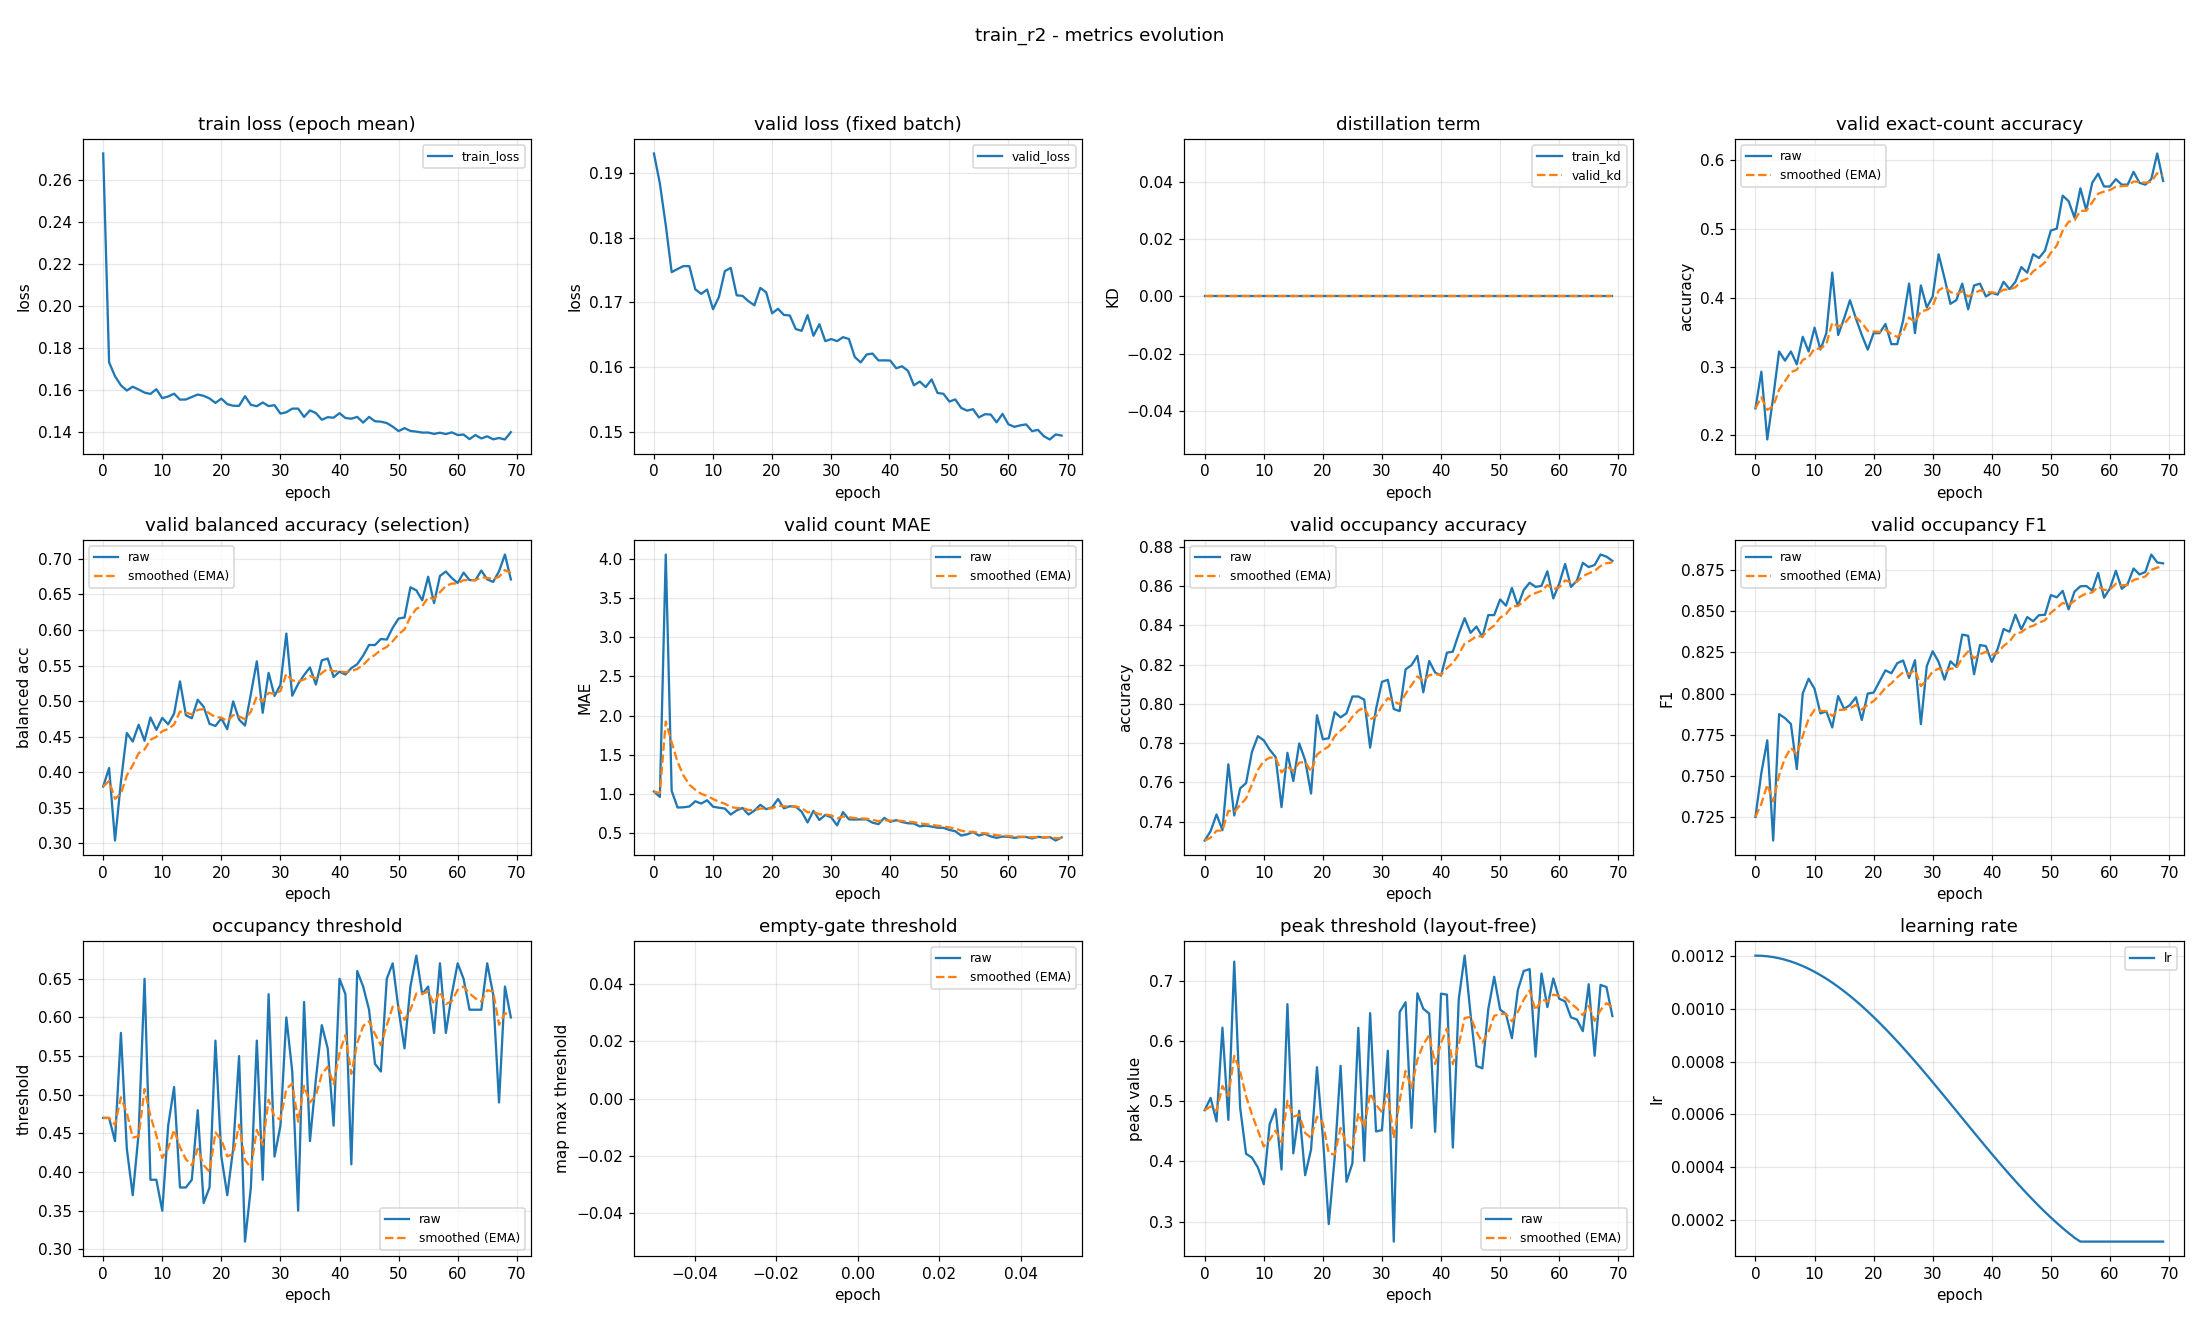

Values plotted in this chart, from the file beside it:
epoch, train_loss, valid_loss, train_kd, valid_kd, valid_accuracy, valid_accuracy_smoothed, valid_balanced_accuracy, valid_balanced_accuracy_smoothed, valid_mae, valid_mae_smoothed, valid_occupancy_accuracy, valid_occupancy_accuracy_smoothed, valid_occupancy_f1, valid_occupancy_f1_smoothed, valid_occupancy_threshold, valid_occupancy_threshold_smoothed, valid_empty_threshold, valid_empty_threshold_smoothed, valid_peak_threshold, valid_peak_threshold_smoothed, learning_rate
0, 0.2728, 0.1931, 0.0, 0.0, 0.2394, 0.2394, 0.3801, 0.3801, 1.027, 1.027, 0.7303, 0.7303, 0.7249, 0.7249, 0.47, 0.47, nan, nan, 0.4849, 0.4849, 0.0012
1, 0.1734, 0.1884, 0.0, 0.0, 0.2926, 0.2553, 0.406, 0.3879, 0.9574, 1.006, 0.7351, 0.7318, 0.7517, 0.733, 0.47, 0.47, nan, nan, 0.5052, 0.491, 0.001199
2, 0.1668, 0.182, 0.0, 0.0, 0.1941, 0.237, 0.3041, 0.3628, 4.061, 1.922, 0.7436, 0.7353, 0.7716, 0.7445, 0.44, 0.461, nan, nan, 0.4664, 0.4836, 0.001198
3, 0.1624, 0.1747, 0.0, 0.0, 0.2553, 0.2425, 0.3866, 0.3699, 1.035, 1.656, 0.7356, 0.7354, 0.7105, 0.7343, 0.58, 0.4967, nan, nan, 0.6219, 0.5251, 0.001194
4, 0.1599, 0.1752, 0.0, 0.0, 0.3218, 0.2663, 0.4552, 0.3955, 0.8218, 1.406, 0.7691, 0.7455, 0.7875, 0.7503, 0.43, 0.4767, nan, nan, 0.4689, 0.5082, 0.00119
5, 0.1618, 0.1756, 0.0, 0.0, 0.3085, 0.2789, 0.4432, 0.4098, 0.8245, 1.231, 0.7431, 0.7448, 0.785, 0.7607, 0.37, 0.4447, nan, nan, 0.7315, 0.5752, 0.001185
6, 0.1604, 0.1756, 0.0, 0.0, 0.3218, 0.2918, 0.4668, 0.4269, 0.8351, 1.113, 0.7569, 0.7484, 0.7814, 0.7669, 0.45, 0.4463, nan, nan, 0.4889, 0.5493, 0.001178
7, 0.159, 0.172, 0.0, 0.0, 0.3032, 0.2952, 0.4443, 0.4321, 0.9016, 1.049, 0.7596, 0.7518, 0.7541, 0.7631, 0.65, 0.5074, nan, nan, 0.4126, 0.5083, 0.00117
8, 0.1583, 0.1713, 0.0, 0.0, 0.3431, 0.3096, 0.4771, 0.4456, 0.8723, 0.9962, 0.7755, 0.7589, 0.8, 0.7742, 0.39, 0.4722, nan, nan, 0.4062, 0.4777, 0.001161
9, 0.1606, 0.172, 0.0, 0.0, 0.3218, 0.3132, 0.4596, 0.4498, 0.9149, 0.9718, 0.7835, 0.7663, 0.809, 0.7846, 0.39, 0.4475, nan, nan, 0.3899, 0.4513, 0.00115
10, 0.1563, 0.1689, 0.0, 0.0, 0.3564, 0.3262, 0.4764, 0.4578, 0.8324, 0.93, 0.7814, 0.7708, 0.8029, 0.7901, 0.35, 0.4183, nan, nan, 0.3621, 0.4245, 0.001139
11, 0.1571, 0.1708, 0.0, 0.0, 0.3245, 0.3257, 0.4674, 0.4607, 0.8191, 0.8967, 0.7766, 0.7725, 0.7879, 0.7894, 0.46, 0.4308, nan, nan, 0.4618, 0.4357, 0.001126
12, 0.1585, 0.1749, 0.0, 0.0, 0.3484, 0.3325, 0.4824, 0.4672, 0.8085, 0.8703, 0.7729, 0.7726, 0.7891, 0.7893, 0.51, 0.4546, nan, nan, 0.4867, 0.451, 0.001113
13, 0.1556, 0.1753, 0.0, 0.0, 0.4362, 0.3636, 0.5277, 0.4854, 0.7314, 0.8286, 0.7473, 0.7651, 0.7794, 0.7864, 0.38, 0.4322, nan, nan, 0.3865, 0.4317, 0.001098
14, 0.1557, 0.1711, 0.0, 0.0, 0.3457, 0.3582, 0.4801, 0.4838, 0.7846, 0.8154, 0.775, 0.768, 0.7985, 0.79, 0.38, 0.4165, nan, nan, 0.6608, 0.5004, 0.001082
15, 0.1569, 0.171, 0.0, 0.0, 0.3697, 0.3617, 0.4759, 0.4814, 0.8165, 0.8157, 0.7606, 0.7658, 0.7907, 0.7902, 0.39, 0.4086, nan, nan, 0.4133, 0.4743, 0.001065
16, 0.1581, 0.1702, 0.0, 0.0, 0.3963, 0.3721, 0.5019, 0.4876, 0.7314, 0.7904, 0.7798, 0.77, 0.793, 0.791, 0.48, 0.43, nan, nan, 0.4841, 0.4772, 0.001048
17, 0.1574, 0.1696, 0.0, 0.0, 0.3697, 0.3713, 0.4921, 0.4889, 0.7819, 0.7879, 0.7713, 0.7704, 0.7977, 0.7931, 0.36, 0.409, nan, nan, 0.3771, 0.4472, 0.001029
18, 0.1562, 0.1722, 0.0, 0.0, 0.3457, 0.3637, 0.4681, 0.4827, 0.8564, 0.8084, 0.7543, 0.7655, 0.7839, 0.7903, 0.38, 0.4003, nan, nan, 0.4194, 0.4389, 0.00101
19, 0.1541, 0.1716, 0.0, 0.0, 0.3245, 0.3519, 0.4651, 0.4774, 0.8005, 0.8061, 0.7941, 0.7741, 0.8, 0.7932, 0.57, 0.4512, nan, nan, 0.5563, 0.4741, 0.0009891
20, 0.1561, 0.1683, 0.0, 0.0, 0.3484, 0.3509, 0.4758, 0.4769, 0.8245, 0.8116, 0.7819, 0.7765, 0.8006, 0.7954, 0.42, 0.4418, nan, nan, 0.4404, 0.464, 0.000968
21, 0.1535, 0.169, 0.0, 0.0, 0.3484, 0.3501, 0.4605, 0.472, 0.9309, 0.8474, 0.7824, 0.7783, 0.8073, 0.799, 0.37, 0.4203, nan, nan, 0.296, 0.4136, 0.000946
22, 0.1527, 0.1681, 0.0, 0.0, 0.3617, 0.3536, 0.4997, 0.4803, 0.8112, 0.8365, 0.7957, 0.7835, 0.8141, 0.8035, 0.43, 0.4232, nan, nan, 0.4058, 0.4112, 0.0009233
23, 0.1527, 0.168, 0.0, 0.0, 0.3324, 0.3472, 0.4741, 0.4784, 0.8378, 0.8369, 0.7931, 0.7864, 0.8123, 0.8062, 0.55, 0.4612, nan, nan, 0.5586, 0.4554, 0.0009
24, 0.1573, 0.1659, 0.0, 0.0, 0.3324, 0.3428, 0.4657, 0.4746, 0.8324, 0.8356, 0.7952, 0.789, 0.8185, 0.8099, 0.31, 0.4159, nan, nan, 0.3661, 0.4286, 0.000876
25, 0.1532, 0.1656, 0.0, 0.0, 0.367, 0.3501, 0.5101, 0.4852, 0.7686, 0.8155, 0.8037, 0.7934, 0.8201, 0.8129, 0.38, 0.4051, nan, nan, 0.3969, 0.4191, 0.0008515
26, 0.1525, 0.168, 0.0, 0.0, 0.4202, 0.3711, 0.5559, 0.5064, 0.6303, 0.7599, 0.8037, 0.7965, 0.8095, 0.8119, 0.57, 0.4546, nan, nan, 0.6216, 0.4798, 0.0008265
27, 0.1543, 0.1648, 0.0, 0.0, 0.3484, 0.3643, 0.4836, 0.4996, 0.7793, 0.7657, 0.8021, 0.7982, 0.8203, 0.8144, 0.39, 0.4352, nan, nan, 0.4009, 0.4562, 0.0008009
28, 0.1526, 0.1666, 0.0, 0.0, 0.4176, 0.3803, 0.5397, 0.5116, 0.6622, 0.7347, 0.7777, 0.792, 0.7814, 0.8045, 0.63, 0.4936, nan, nan, 0.646, 0.5131, 0.000775
29, 0.153, 0.164, 0.0, 0.0, 0.3856, 0.3819, 0.5073, 0.5103, 0.7261, 0.7321, 0.7973, 0.7936, 0.8167, 0.8082, 0.42, 0.4715, nan, nan, 0.4497, 0.4941, 0.0007487
30, 0.149, 0.1643, 0.0, 0.0, 0.4016, 0.3878, 0.523, 0.5141, 0.6968, 0.7215, 0.8112, 0.7989, 0.8257, 0.8134, 0.46, 0.4681, nan, nan, 0.4518, 0.4814, 0.0007221
31, 0.1496, 0.164, 0.0, 0.0, 0.4628, 0.4103, 0.5949, 0.5383, 0.5931, 0.683, 0.8122, 0.8029, 0.8193, 0.8152, 0.6, 0.5077, nan, nan, 0.5836, 0.5121, 0.0006952
32, 0.1513, 0.1646, 0.0, 0.0, 0.4282, 0.4157, 0.5076, 0.5291, 0.7633, 0.7071, 0.7973, 0.8012, 0.8084, 0.8132, 0.53, 0.5144, nan, nan, 0.2668, 0.4385, 0.0006681
33, 0.1514, 0.1643, 0.0, 0.0, 0.391, 0.4082, 0.5242, 0.5276, 0.6702, 0.696, 0.7963, 0.7997, 0.8196, 0.8151, 0.35, 0.4651, nan, nan, 0.6478, 0.5013, 0.0006409
34, 0.1474, 0.1615, 0.0, 0.0, 0.3963, 0.4047, 0.5366, 0.5303, 0.6676, 0.6875, 0.8176, 0.8051, 0.8163, 0.8154, 0.62, 0.5115, nan, nan, 0.6641, 0.5501, 0.0006137
35, 0.1505, 0.1607, 0.0, 0.0, 0.4202, 0.4093, 0.5473, 0.5354, 0.6702, 0.6823, 0.8197, 0.8095, 0.8358, 0.8216, 0.44, 0.4901, nan, nan, 0.4556, 0.5218, 0.0005863
36, 0.1492, 0.1619, 0.0, 0.0, 0.383, 0.4014, 0.5233, 0.5318, 0.6702, 0.6787, 0.8245, 0.814, 0.8352, 0.8256, 0.52, 0.4991, nan, nan, 0.6789, 0.5689, 0.0005591
37, 0.1461, 0.1621, 0.0, 0.0, 0.4176, 0.4063, 0.5572, 0.5394, 0.6277, 0.6634, 0.8059, 0.8115, 0.8118, 0.8215, 0.59, 0.5263, nan, nan, 0.6533, 0.5942, 0.0005319
38, 0.1473, 0.161, 0.0, 0.0, 0.4202, 0.4104, 0.5598, 0.5455, 0.609, 0.6471, 0.8218, 0.8146, 0.8295, 0.8239, 0.56, 0.5364, nan, nan, 0.6451, 0.6095, 0.0005048
39, 0.147, 0.161, 0.0, 0.0, 0.4016, 0.4078, 0.5339, 0.542, 0.6888, 0.6596, 0.816, 0.815, 0.8289, 0.8254, 0.46, 0.5135, nan, nan, 0.449, 0.5614, 0.0004779
40, 0.1492, 0.161, 0.0, 0.0, 0.4069, 0.4075, 0.5414, 0.5418, 0.6383, 0.6532, 0.8144, 0.8148, 0.8193, 0.8236, 0.65, 0.5545, nan, nan, 0.6784, 0.5965, 0.0004513
41, 0.1469, 0.1598, 0.0, 0.0, 0.4043, 0.4065, 0.5374, 0.5405, 0.6596, 0.6551, 0.8261, 0.8182, 0.8273, 0.8247, 0.63, 0.5771, nan, nan, 0.6767, 0.6205, 0.000425
42, 0.1465, 0.1601, 0.0, 0.0, 0.4229, 0.4114, 0.5464, 0.5423, 0.6356, 0.6493, 0.8266, 0.8207, 0.8393, 0.829, 0.41, 0.527, nan, nan, 0.4228, 0.5612, 0.0003991
43, 0.1474, 0.1594, 0.0, 0.0, 0.4122, 0.4117, 0.5519, 0.5452, 0.6197, 0.6404, 0.8356, 0.8252, 0.8376, 0.8316, 0.66, 0.5669, nan, nan, 0.6689, 0.5935, 0.0003735
44, 0.1447, 0.1572, 0.0, 0.0, 0.4229, 0.415, 0.5639, 0.5508, 0.617, 0.6334, 0.8436, 0.8307, 0.848, 0.8365, 0.64, 0.5888, nan, nan, 0.7415, 0.6379, 0.0003485
45, 0.1474, 0.1577, 0.0, 0.0, 0.4441, 0.4238, 0.5789, 0.5592, 0.5798, 0.6173, 0.8362, 0.8324, 0.8391, 0.8373, 0.61, 0.5952, nan, nan, 0.6442, 0.6398, 0.000324
46, 0.1453, 0.1569, 0.0, 0.0, 0.4362, 0.4275, 0.5787, 0.5651, 0.5904, 0.6092, 0.8394, 0.8345, 0.8465, 0.8401, 0.54, 0.5786, nan, nan, 0.5583, 0.6154, 0.0003
47, 0.1451, 0.1581, 0.0, 0.0, 0.4628, 0.4381, 0.5873, 0.5717, 0.5771, 0.5996, 0.834, 0.8343, 0.844, 0.8412, 0.53, 0.564, nan, nan, 0.5545, 0.5971, 0.0002767
48, 0.1445, 0.156, 0.0, 0.0, 0.4574, 0.4439, 0.5865, 0.5762, 0.5638, 0.5889, 0.8452, 0.8376, 0.8477, 0.8432, 0.65, 0.5898, nan, nan, 0.6527, 0.6138, 0.000254
49, 0.1428, 0.1558, 0.0, 0.0, 0.4681, 0.4511, 0.603, 0.5842, 0.5612, 0.5806, 0.8452, 0.8399, 0.8479, 0.8446, 0.67, 0.6139, nan, nan, 0.7063, 0.6415, 0.000232
50, 0.1406, 0.1546, 0.0, 0.0, 0.4973, 0.465, 0.6161, 0.5938, 0.5346, 0.5668, 0.8532, 0.8439, 0.8599, 0.8492, 0.61, 0.6127, nan, nan, 0.6519, 0.6447, 0.0002109
51, 0.1421, 0.155, 0.0, 0.0, 0.5, 0.4755, 0.6175, 0.6009, 0.5186, 0.5523, 0.85, 0.8457, 0.8586, 0.852, 0.56, 0.5969, nan, nan, 0.6443, 0.6445, 0.0001905
52, 0.1407, 0.1537, 0.0, 0.0, 0.5479, 0.4972, 0.6599, 0.6186, 0.4628, 0.5255, 0.859, 0.8497, 0.8625, 0.8551, 0.64, 0.6098, nan, nan, 0.6044, 0.6325, 0.0001709
53, 0.1404, 0.1532, 0.0, 0.0, 0.5399, 0.51, 0.6557, 0.6297, 0.4787, 0.5114, 0.85, 0.8498, 0.8513, 0.854, 0.68, 0.6309, nan, nan, 0.6843, 0.648, 0.0001523
54, 0.1399, 0.1535, 0.0, 0.0, 0.516, 0.5118, 0.6416, 0.6333, 0.508, 0.5104, 0.858, 0.8523, 0.862, 0.8564, 0.63, 0.6306, nan, nan, 0.7159, 0.6684, 0.0001346
55, 0.14, 0.1522, 0.0, 0.0, 0.5585, 0.5258, 0.6748, 0.6457, 0.4628, 0.4961, 0.8617, 0.8551, 0.8653, 0.8591, 0.64, 0.6334, nan, nan, 0.719, 0.6836, 0.00012
56, 0.1393, 0.1527, 0.0, 0.0, 0.5266, 0.526, 0.6376, 0.6433, 0.484, 0.4925, 0.8596, 0.8564, 0.8654, 0.861, 0.58, 0.6174, nan, nan, 0.5738, 0.6506, 0.00012
57, 0.1399, 0.1526, 0.0, 0.0, 0.5665, 0.5382, 0.6759, 0.6531, 0.4521, 0.4804, 0.8601, 0.8575, 0.8627, 0.8615, 0.67, 0.6332, nan, nan, 0.7118, 0.669, 0.00012
58, 0.1392, 0.1514, 0.0, 0.0, 0.5798, 0.5507, 0.6821, 0.6618, 0.4335, 0.4663, 0.8676, 0.8605, 0.8734, 0.8651, 0.58, 0.6172, nan, nan, 0.656, 0.6651, 0.00012
59, 0.1401, 0.1527, 0.0, 0.0, 0.5612, 0.5538, 0.6729, 0.6651, 0.4495, 0.4613, 0.8537, 0.8585, 0.8583, 0.863, 0.63, 0.6211, nan, nan, 0.7035, 0.6766, 0.00012
... 10 more rows
